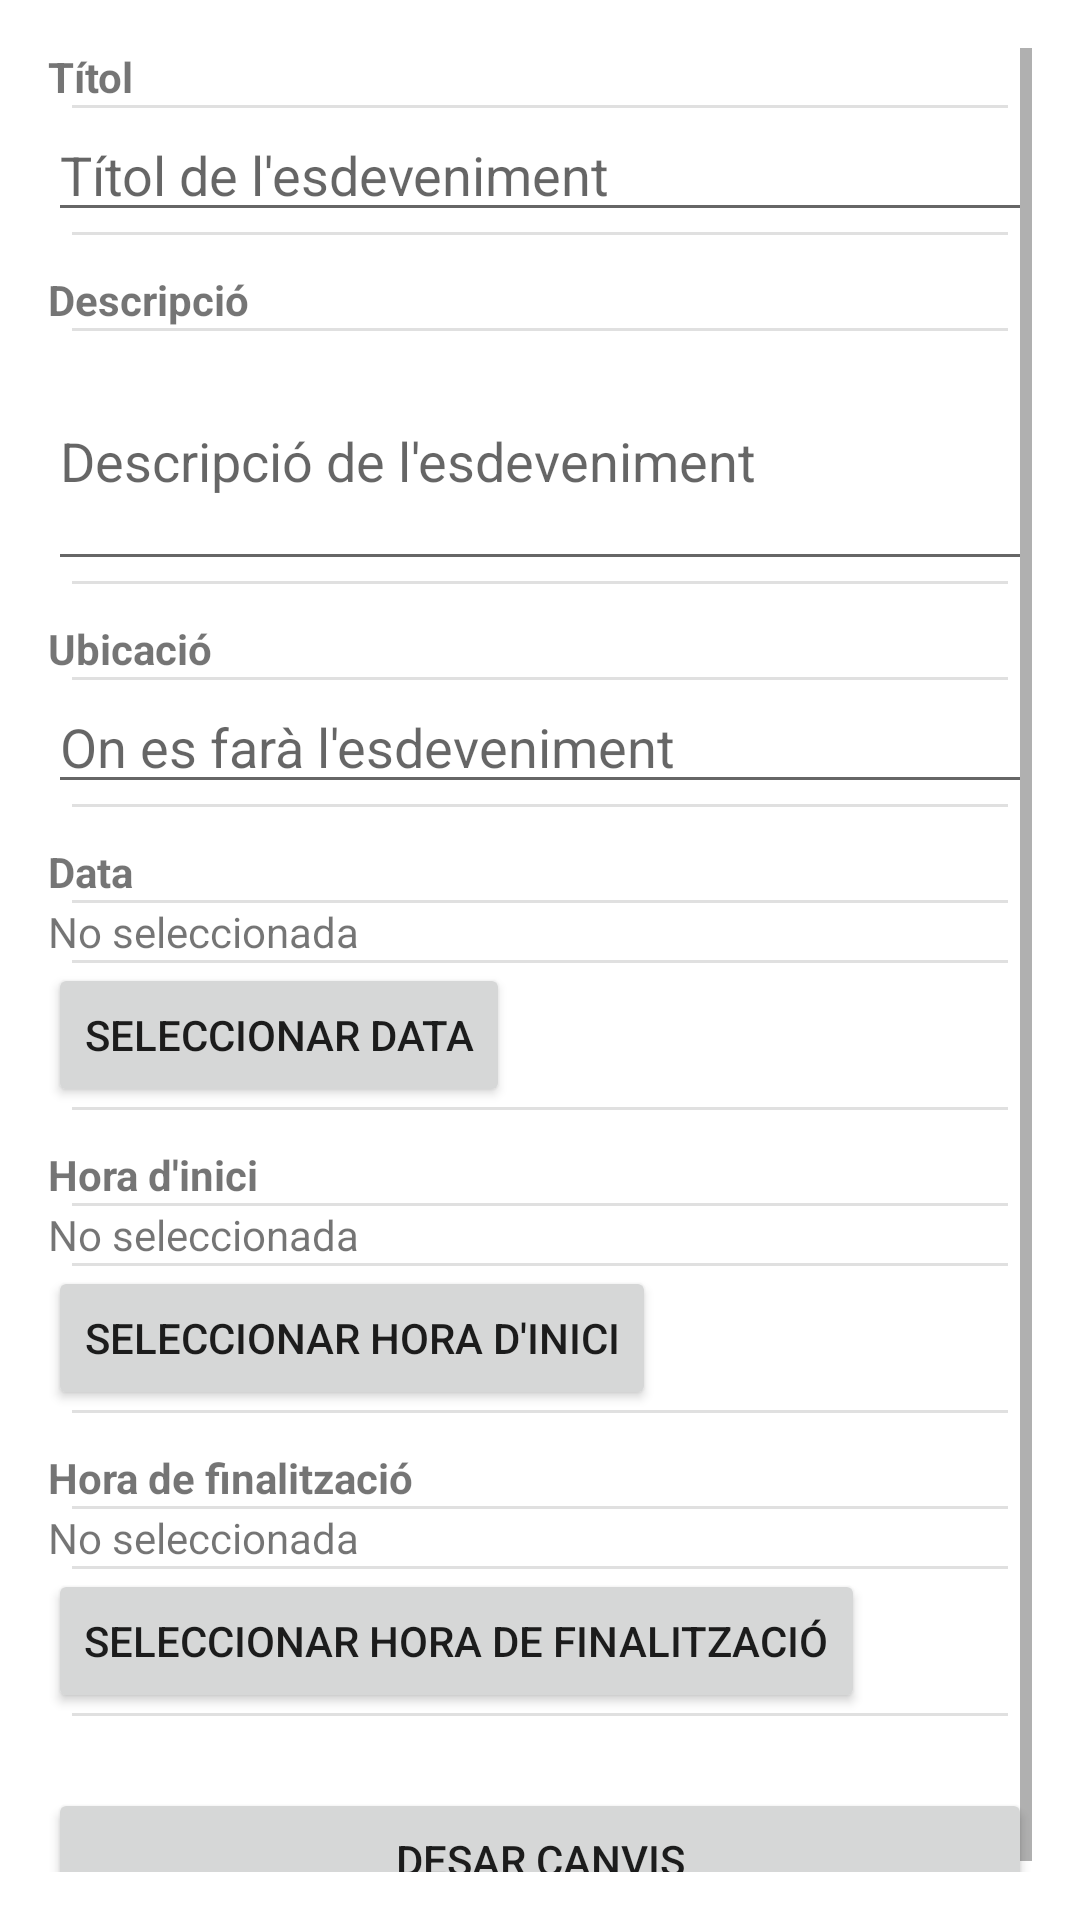

This screen was rendered from an Android layout file. Write that file and the resources it references.
<!-- AndroidManifest.xml: application theme Theme.CodexLibris -->
<!-- res/layout/activity_edit_event.xml -->
<?xml version="1.0" encoding="utf-8"?>
<ScrollView xmlns:android="http://schemas.android.com/apk/res/android"
    android:layout_width="match_parent"
    android:layout_height="match_parent"
    android:padding="16dp">

    <LinearLayout
        android:orientation="vertical"
        android:layout_width="match_parent"
        android:layout_height="wrap_content"
        android:divider="?android:attr/dividerVertical"
        android:showDividers="middle"
        android:dividerPadding="8dp">

        
        <TextView
            android:layout_width="match_parent"
            android:layout_height="wrap_content"
            android:text="Títol"
            android:textStyle="bold" />
        <EditText
            android:id="@+id/editTitle"
            android:layout_width="match_parent"
            android:layout_height="wrap_content"
            android:hint="Títol de l'esdeveniment"
            android:inputType="text" />

        
        <TextView
            android:layout_width="match_parent"
            android:layout_height="wrap_content"
            android:text="Descripció"
            android:textStyle="bold"
            android:layout_marginTop="12dp" />
        <EditText
            android:id="@+id/editDescription"
            android:layout_width="match_parent"
            android:layout_height="wrap_content"
            android:hint="Descripció de l'esdeveniment"
            android:inputType="textMultiLine"
            android:minLines="3" />

        
        <TextView
            android:layout_width="match_parent"
            android:layout_height="wrap_content"
            android:text="Ubicació"
            android:textStyle="bold"
            android:layout_marginTop="12dp" />
        <EditText
            android:id="@+id/editLocation"
            android:layout_width="match_parent"
            android:layout_height="wrap_content"
            android:hint="On es farà l'esdeveniment"
            android:inputType="text" />

        
        <TextView
            android:layout_width="match_parent"
            android:layout_height="wrap_content"
            android:text="Data"
            android:textStyle="bold"
            android:layout_marginTop="12dp" />
        <TextView
            android:id="@+id/textEventDate"
            android:layout_width="match_parent"
            android:layout_height="wrap_content"
            android:text="No seleccionada" />
        <Button
            android:id="@+id/btnSelectDate"
            android:layout_width="wrap_content"
            android:layout_height="wrap_content"
            android:text="Seleccionar data" />

        
        <TextView
            android:layout_width="match_parent"
            android:layout_height="wrap_content"
            android:text="Hora d'inici"
            android:textStyle="bold"
            android:layout_marginTop="12dp" />
        <TextView
            android:id="@+id/textStartTime"
            android:layout_width="match_parent"
            android:layout_height="wrap_content"
            android:text="No seleccionada" />
        <Button
            android:id="@+id/btnStartTime"
            android:layout_width="wrap_content"
            android:layout_height="wrap_content"
            android:text="Seleccionar hora d'inici" />

        
        <TextView
            android:layout_width="match_parent"
            android:layout_height="wrap_content"
            android:text="Hora de finalització"
            android:textStyle="bold"
            android:layout_marginTop="12dp" />
        <TextView
            android:id="@+id/textEndTime"
            android:layout_width="match_parent"
            android:layout_height="wrap_content"
            android:text="No seleccionada" />
        <Button
            android:id="@+id/btnEndTime"
            android:layout_width="wrap_content"
            android:layout_height="wrap_content"
            android:text="Seleccionar hora de finalització" />

        
        <Button
            android:id="@+id/btnSaveEvent"
            android:layout_width="match_parent"
            android:layout_height="wrap_content"
            android:text="Desar canvis"
            android:layout_marginTop="24dp" />
    </LinearLayout>
</ScrollView>
<!-- resources referenced by this layout -->
<resources>
  <style name="Theme.CodexLibris" parent="Theme.MaterialComponents.DayNight.DarkActionBar">
          
          <item name="colorPrimary">@color/purple_200</item>
          <item name="colorPrimaryVariant">@color/purple_500</item>
          <item name="colorOnPrimary">@color/white</item>
          
          <item name="colorSecondary">@color/teal_200</item>
          <item name="colorSecondaryVariant">@color/teal_700</item>
          <item name="colorOnSecondary">@color/black</item>
          
          <item name="android:statusBarColor">?attr/colorPrimaryVariant</item>
      </style>
  <color name="purple_200">#E91E63</color>
  <color name="purple_500">#E96290</color>
  <color name="white">#FFFFFFFF</color>
  <color name="teal_200">#FF03DAC5</color>
  <color name="teal_700">#FF018786</color>
  <color name="black">#FF000000</color>
</resources>
